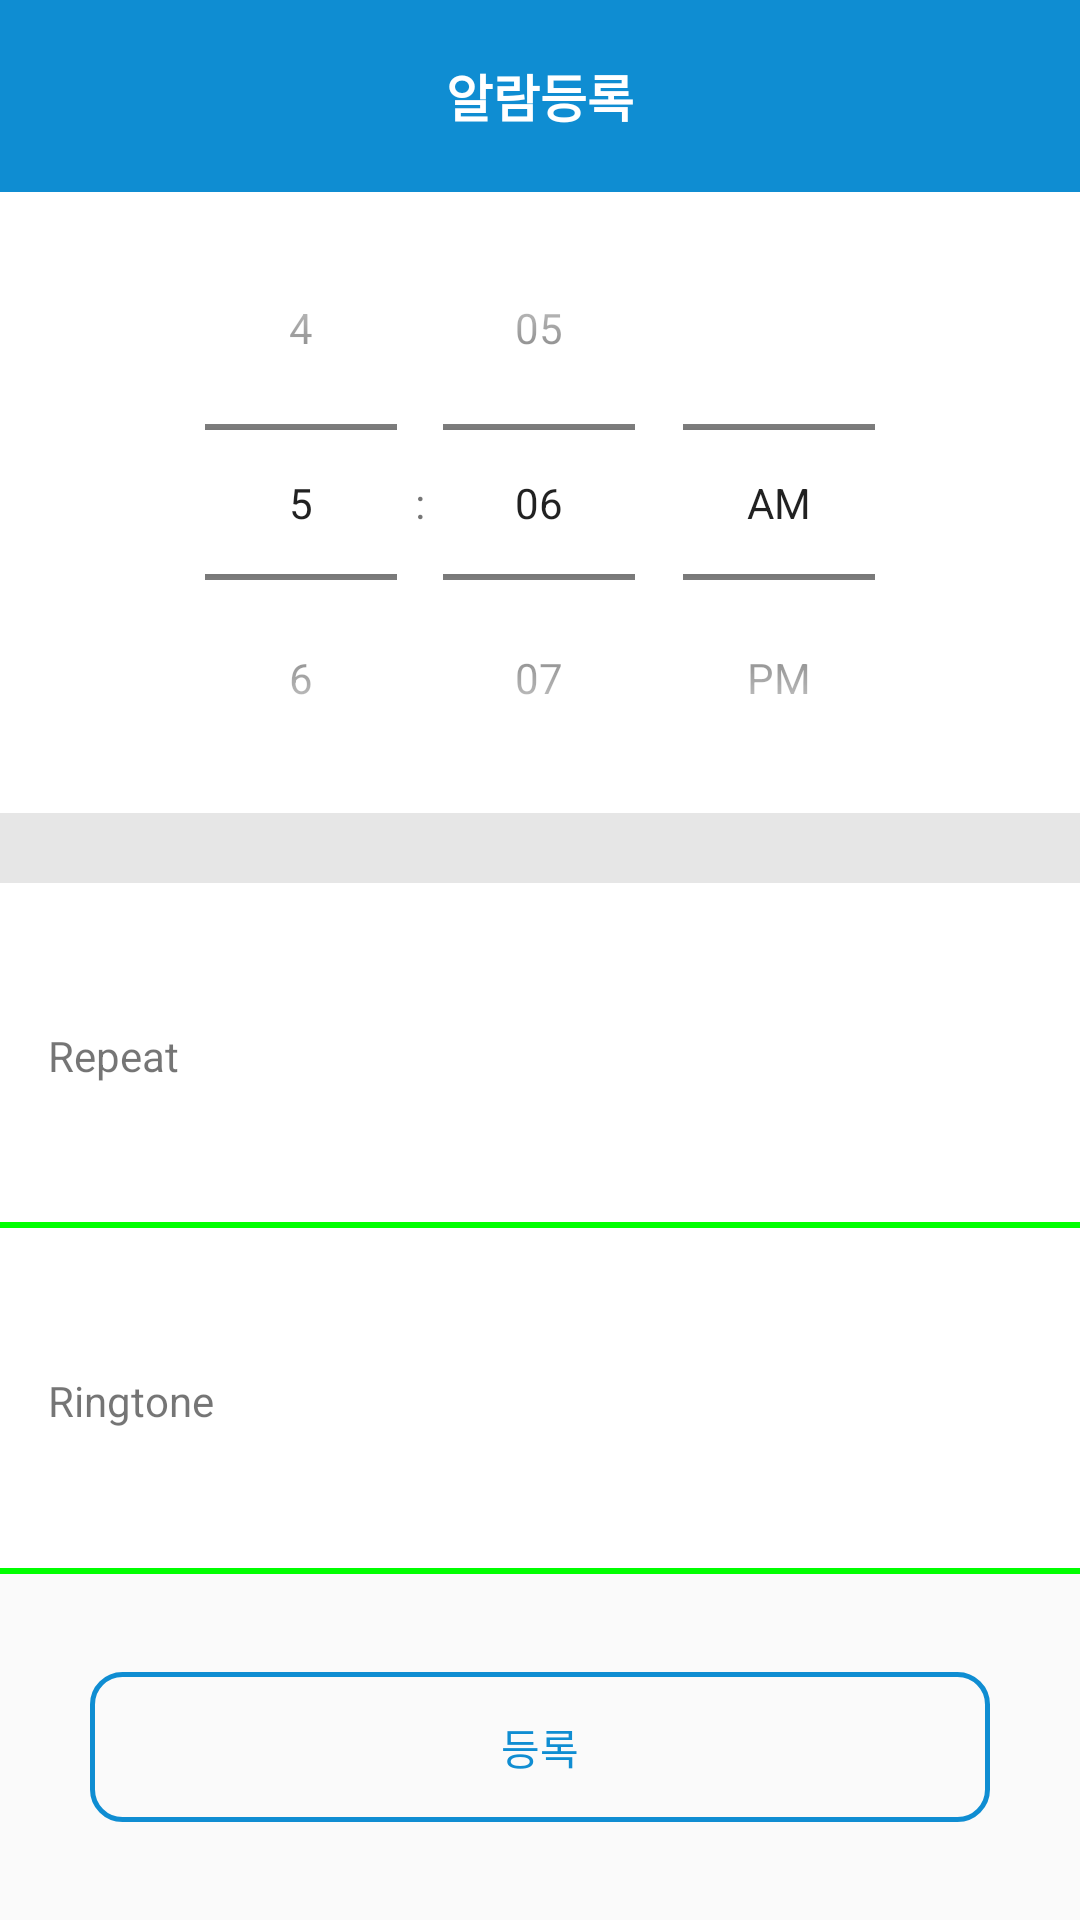

Write the Android layout XML for this screen, with the resource values it uses.
<!-- AndroidManifest.xml: application theme AppTheme -->
<!-- res/layout/activity_add_alarm.xml -->
<?xml version="1.0" encoding="utf-8"?>
<android.support.design.widget.CoordinatorLayout xmlns:android="http://schemas.android.com/apk/res/android"
    android:layout_width="match_parent"
    android:layout_height="match_parent">

    <LinearLayout
        android:layout_width="match_parent"
        android:layout_height="match_parent"
        android:orientation="vertical">

        
        <RelativeLayout
            android:layout_width="match_parent"
            android:layout_height="0dp"
            android:layout_weight="10"
            android:background="@color/IDENTITY_BLUE">

            <RelativeLayout
                android:id="@+id/add_alarm_btn_back"
                android:layout_width="100dp"
                android:layout_height="match_parent"
                android:paddingLeft="@dimen/toolbar_side_padding">

                <ImageView
                    android:layout_width="30dp"
                    android:layout_height="30dp"
                    android:src="@drawable/ic_keyboard_arrow_left_white"
                    android:layout_centerVertical="true" />
            </RelativeLayout>
            <TextView
                android:layout_width="wrap_content"
                android:layout_height="wrap_content"
                android:layout_centerInParent="true"
                android:text="@string/ADD_ALARM_TITLE"
                android:textStyle="bold"
                android:textColor="@color/WHITE"
                android:textSize="@dimen/main_title_txt_size"/>
        </RelativeLayout>

        
        <LinearLayout
            android:layout_width="match_parent"
            android:layout_height="0dp"
            android:layout_weight="90"
            android:orientation="vertical">

            <RelativeLayout
                android:layout_width="match_parent"
                android:layout_height="0dp"
                android:layout_weight="40"
                android:orientation="vertical">

                <LinearLayout
                    android:layout_width="match_parent"
                    android:layout_height="match_parent"
                    android:orientation="vertical">

                    <RelativeLayout
                        android:layout_width="match_parent"
                        android:layout_height="0dp"
                        android:layout_weight="9"
                        android:gravity="center">

                        <TimePicker
                            android:id="@+id/add_alarm_time"
                            android:layout_width="match_parent"
                            android:layout_height="match_parent"
                            android:timePickerMode="spinner"
                            android:layout_centerInParent="true"
                            android:background="@color/WHITE"></TimePicker>
                    </RelativeLayout>

                    <RelativeLayout
                        android:layout_width="match_parent"
                        android:layout_height="0dp"
                        android:layout_weight="1"
                        android:background="@drawable/style_border_bottom_bg_transparent"></RelativeLayout>
                </LinearLayout>
            </RelativeLayout>

            <RelativeLayout
                android:layout_width="match_parent"
                android:layout_height="0dp"
                android:layout_weight="40">

                <LinearLayout
                    android:layout_width="match_parent"
                    android:layout_height="match_parent"
                    android:orientation="vertical">

                    
                    <RelativeLayout
                        android:id="@+id/add_alarm_repeat_container"
                        android:layout_width="match_parent"
                        android:layout_height="0dp"
                        android:layout_weight="1"
                        android:background="@drawable/selector_list"
                        android:paddingLeft="@dimen/add_alarm_side_padding"
                        android:paddingRight="@dimen/add_alarm_side_padding">

                        <TextView
                            android:layout_width="wrap_content"
                            android:layout_height="wrap_content"
                            android:layout_centerVertical="true"
                            android:text="@string/ADD_ALARM_REPEAT_TITLE" />

                        <TextView
                            android:id="@+id/add_alarm_txt_repeat"
                            android:layout_width="wrap_content"
                            android:layout_height="wrap_content"
                            android:layout_centerVertical="true"
                            android:layout_toStartOf="@+id/add_alarm_ic_repeat"
                            android:layout_marginRight="@dimen/add_alarm_item_right_margin"
                            android:text="" />

                        <ImageView
                            android:id="@+id/add_alarm_ic_repeat"
                            android:layout_width="wrap_content"
                            android:layout_height="wrap_content"
                            android:layout_alignParentRight="true"
                            android:layout_centerVertical="true"
                            android:src="@drawable/ic_keyboard_arrow_right" />
                    </RelativeLayout>

                    
                    <RelativeLayout
                        android:id="@+id/add_alarm_sound_container"
                        android:layout_width="match_parent"
                        android:layout_height="0dp"
                        android:layout_weight="1"
                        android:background="@drawable/selector_list"
                        android:paddingLeft="@dimen/add_alarm_side_padding"
                        android:paddingRight="@dimen/add_alarm_side_padding">

                        <TextView
                            android:layout_width="wrap_content"
                            android:layout_height="wrap_content"
                            android:layout_centerVertical="true"
                            android:text="@string/ADD_ALARM_SOUND_TITLE" />

                        <TextView
                            android:id="@+id/add_alarm_txt_sound"
                            android:layout_width="wrap_content"
                            android:layout_height="wrap_content"
                            android:layout_centerVertical="true"
                            android:layout_toStartOf="@+id/add_alarm_ic_sound"
                            android:layout_marginRight="@dimen/add_alarm_item_right_margin"
                            android:text="" />

                        <ImageView
                            android:id="@+id/add_alarm_ic_sound"
                            android:layout_width="wrap_content"
                            android:layout_height="wrap_content"
                            android:layout_alignParentRight="true"
                            android:layout_centerVertical="true"
                            android:src="@drawable/ic_keyboard_arrow_right" />
                    </RelativeLayout>
                </LinearLayout>
            </RelativeLayout>

            <RelativeLayout
                android:layout_width="match_parent"
                android:layout_height="0dp"
                android:layout_weight="20">

                <Button
                    android:id="@+id/add_alarm_btn_submit"
                    android:layout_width="@dimen/action_btn_width"
                    android:layout_height="@dimen/action_btn_height"
                    android:text="@string/ADD_ALARM_SAVE"
                    android:textColorLink="@color/seletor_action_btn_txt"
                    android:textColor="@color/seletor_action_btn_txt"
                    android:textColorHighlight="@color/seletor_action_btn_txt"
                    android:layout_centerInParent="true"
                    android:scaleType="fitCenter"
                    android:background="@drawable/selector_action_btn"/>
            </RelativeLayout>
        </LinearLayout>
    </LinearLayout>
</android.support.design.widget.CoordinatorLayout>
<!-- resources referenced by this layout -->
<resources>
  <color name="IDENTITY_BLUE">#0F8DD2</color>
  <color name="WHITE">#FFFFFF</color>
  <dimen name="action_btn_height">50dp</dimen>
  <dimen name="action_btn_width">300dp</dimen>
  <dimen name="add_alarm_item_right_margin">5dp</dimen>
  <dimen name="add_alarm_side_padding">16dp</dimen>
  <dimen name="main_title_txt_size">17dp</dimen>
  <dimen name="toolbar_side_padding">10dp</dimen>
  <!-- drawable selector_action_btn (drawable-hdpi) -->
  <?xml version="1.0" encoding="utf-8"?>
  <selector xmlns:android="http://schemas.android.com/apk/res/android">
      <item android:state_pressed="false" android:drawable="@drawable/style_action_btn" />
      <item android:state_pressed="true" android:drawable="@drawable/style_action_btn_pressed" />
  </selector>
  <!-- drawable selector_list (drawable-hdpi) -->
  <?xml version="1.0" encoding="utf-8"?>
  <selector xmlns:android="http://schemas.android.com/apk/res/android">
      <item android:state_pressed="true"
          android:drawable="@drawable/style_border_bottom_pressed" />
      <item android:state_selected="true"
          android:drawable="@drawable/style_border_bottom_pressed" />
      <item
          android:drawable="@drawable/style_border_bottom" />
  </selector>
  <string name="ADD_ALARM_REPEAT_TITLE">Repeat</string>
  <string name="ADD_ALARM_SAVE">등록</string>
  <string name="ADD_ALARM_SOUND_TITLE">Ringtone</string>
  <string name="ADD_ALARM_TITLE">알람등록</string>
  <style name="AppTheme" parent="Theme.AppCompat.Light.DarkActionBar">
          
          <item name="colorPrimary">@color/colorPrimary</item>
          <item name="colorPrimaryDark">@color/colorPrimaryDark</item>
          <item name="colorAccent">@color/colorAccent</item>
      </style>
  <!-- drawable style_action_btn (drawable-hdpi) -->
  <?xml version="1.0" encoding="utf-8"?>
  <shape xmlns:android="http://schemas.android.com/apk/res/android"
      android:shape="rectangle">
      <corners android:radius="10dp" />
      <stroke android:width="5px" android:color="@color/IDENTITY_BLUE" />
  </shape>
  <!-- drawable style_action_btn_pressed (drawable-hdpi) -->
  <?xml version="1.0" encoding="utf-8"?>
  <shape xmlns:android="http://schemas.android.com/apk/res/android"
      android:shape="rectangle">
      <corners android:radius="10dp" />
      <stroke android:width="5px" android:color="@color/IDENTITY_BLUE" />
      <solid android:color="@color/IDENTITY_BLUE" />
  </shape>
  <!-- drawable style_border_bottom_pressed (drawable-hdpi) -->
  <?xml version="1.0" encoding="utf-8"?>
  <layer-list xmlns:android="http://schemas.android.com/apk/res/android">
      <item>
          <shape android:shape="rectangle">
              <solid android:color="@color/DEVIDER" />
          </shape>
      </item>
      <item android:bottom="2dp">
          <shape android:shape="rectangle">
              <solid android:color="@color/DEVIDER" />
          </shape>
      </item>
  </layer-list>
  <!-- drawable style_border_bottom (drawable-hdpi) -->
  <?xml version="1.0" encoding="utf-8"?>
  <layer-list xmlns:android="http://schemas.android.com/apk/res/android">
      <item>
          <shape android:shape="rectangle">
              <solid android:color="@color/DEVIDER" />
          </shape>
      </item>
      <item android:bottom="2dp">
          <shape android:shape="rectangle">
              <solid android:color="@color/WHITE" />
          </shape>
      </item>
  </layer-list>
  <color name="GREY_DEFAULT">#E6E6E6</color>
  <color name="TRANSPARENT">#00000000</color>
  <color name="colorPrimary">#3F51B5</color>
  <color name="colorPrimaryDark">#0F8DD2</color>
  <color name="colorAccent">#01579B</color>
  <color name="DEVIDER">#0f0</color>
</resources>
